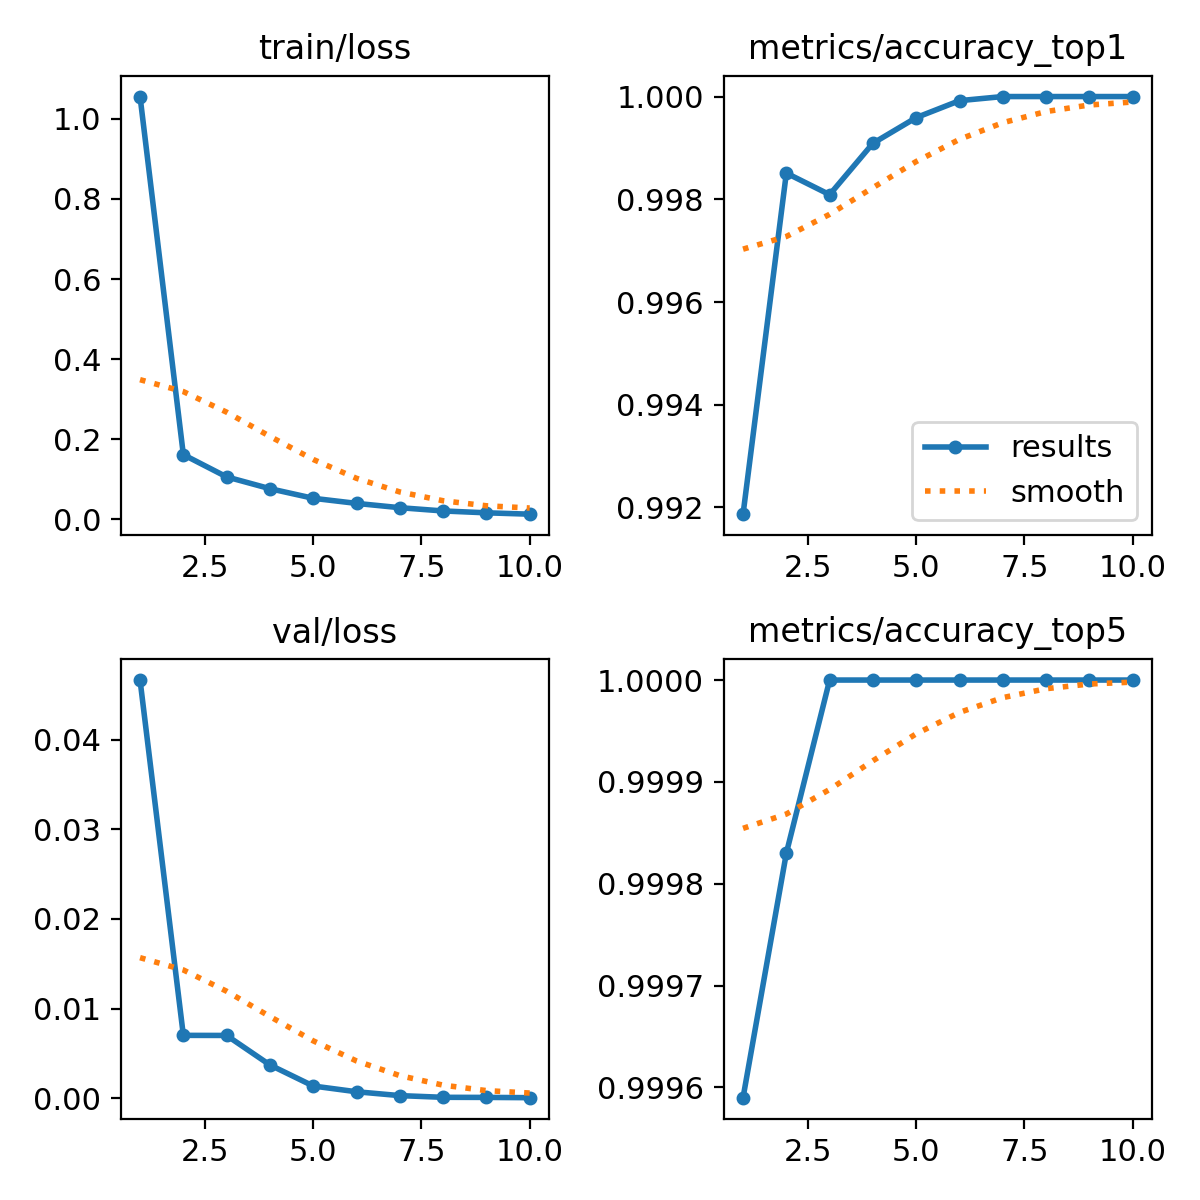

Values plotted in this chart, from the file beside it:
epoch, time, train/loss, metrics/accuracy_top1, metrics/accuracy_top5, val/loss, lr/pg0, lr/pg1, lr/pg2
1, 144.2, 1.056, 0.9919, 0.9996, 0.04664, 0.0001516, 0.0001516, 0.0001516
2, 279.1, 0.1615, 0.9985, 0.9998, 0.00701, 0.0002732, 0.0002732, 0.0002732
3, 410.1, 0.1059, 0.9981, 1, 0.007, 0.0003648, 0.0003648, 0.0003648
4, 539.4, 0.07648, 0.9991, 1, 0.00371, 0.0003199, 0.0003199, 0.0003199
5, 669.5, 0.0525, 0.9996, 1, 0.00136, 0.0002748, 0.0002748, 0.0002748
6, 799, 0.03975, 0.9999, 1, 0.00072, 0.0002298, 0.0002298, 0.0002298
7, 928.7, 0.02902, 1, 1, 0.00029, 0.0001847, 0.0001847, 0.0001847
8, 1059, 0.02086, 1, 1, 0.0001, 0.0001397, 0.0001397, 0.0001397
9, 1190, 0.01623, 1, 1, 9e-05, 9.464e-05, 9.464e-05, 9.464e-05
10, 1320, 0.01283, 1, 1, 6e-05, 4.9595e-05, 4.9595e-05, 4.9595e-05
